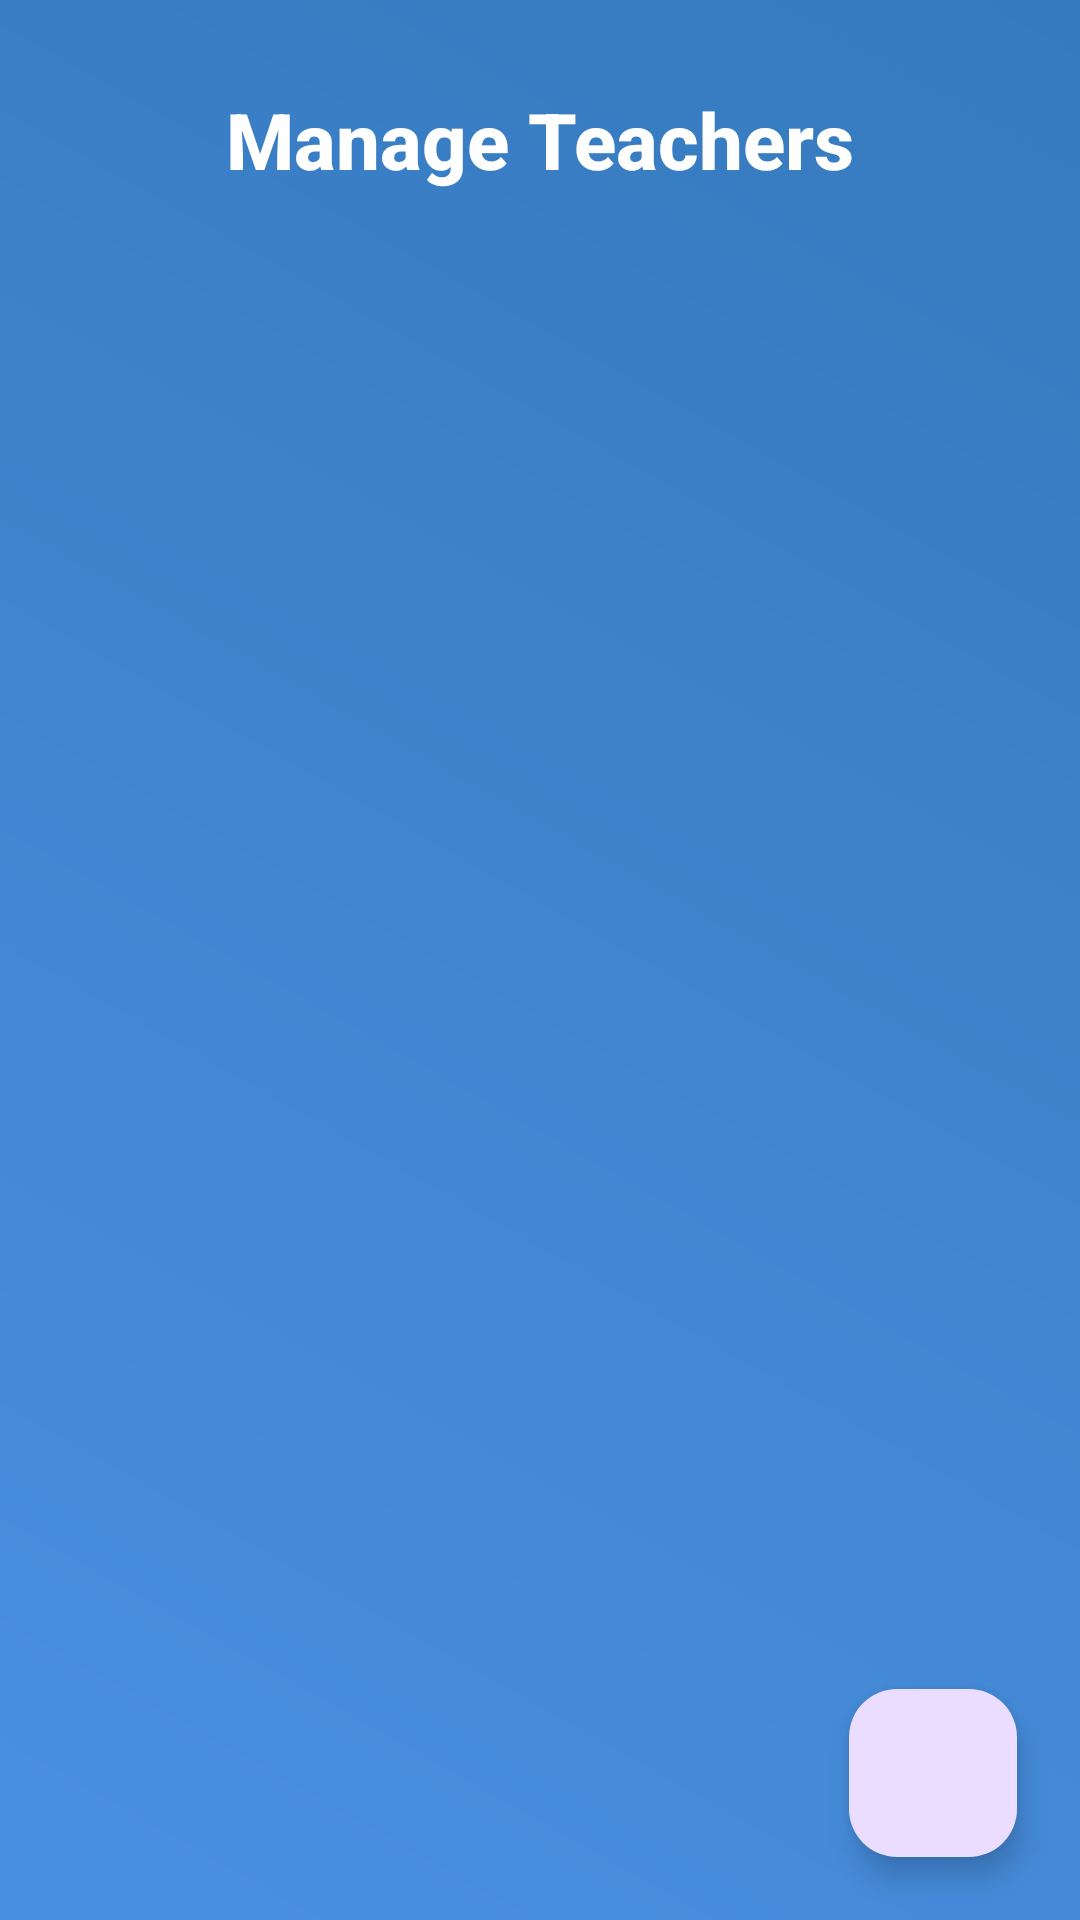

Android layout source for this screen:
<!-- AndroidManifest.xml: application theme Theme.SchoolManagementApp -->
<!-- res/layout/activity_manage_teachers.xml -->
<?xml version="1.0" encoding="utf-8"?>
<RelativeLayout xmlns:android="http://schemas.android.com/apk/res/android"
    xmlns:app="http://schemas.android.com/apk/res-auto"
    android:layout_width="match_parent"
    android:layout_height="match_parent"
    xmlns:tools="http://schemas.android.com/tools"
    android:padding="5dp"
    android:background="@drawable/blue_gradient_background">

    
    <TextView
        android:id="@+id/manageTeachersTitle"
        android:layout_width="wrap_content"
        android:layout_height="wrap_content"
        android:text="Manage Teachers"
        android:textColor="#FFFFFF"
        android:textSize="26sp"
        android:textStyle="bold"
        android:fontFamily="sans-serif-medium"
        android:layout_alignParentTop="true"
        android:layout_centerHorizontal="true"
        android:padding="8dp"
        android:layout_marginTop="16dp" />

    
    <androidx.recyclerview.widget.RecyclerView
        android:id="@+id/teachersRecyclerView"
        android:layout_width="match_parent"
        android:layout_height="0dp"
        android:layout_below="@id/manageTeachersTitle"
        tools:listitem="@layout/teacher_list_item"
        android:layout_above="@id/addTeacherFab"
        android:scrollbars="vertical" />

    
    <com.google.android.material.floatingactionbutton.FloatingActionButton
        android:id="@+id/addTeacherFab"
        android:layout_width="wrap_content"
        android:layout_height="wrap_content"
        android:layout_alignParentBottom="true"
        android:layout_alignParentEnd="true"
        android:layout_margin="16dp"
        android:src="@drawable/ic_add"
        android:tint="#FFFFFF"
        android:elevation="8dp"
        app:maxImageSize="48dp" />

</RelativeLayout>
<!-- res/layout/teacher_list_item.xml (included above) -->
<?xml version="1.0" encoding="utf-8"?>
<androidx.cardview.widget.CardView xmlns:android="http://schemas.android.com/apk/res/android"
    xmlns:app="http://schemas.android.com/apk/res-auto"
    android:layout_width="match_parent"
    android:layout_height="wrap_content"
    android:layout_margin="16dp"
    app:cardCornerRadius="16dp"
    app:cardElevation="10dp"
    android:padding="16dp"
    android:backgroundTint="#FFFFFF"
    android:elevation="6dp">

    <RelativeLayout
        android:layout_width="match_parent"
        android:layout_height="wrap_content"
        android:padding="8dp">

        
        <ImageView
            android:id="@+id/teacherAvatar"
            android:layout_width="80dp"
            android:layout_height="80dp"
            android:layout_alignParentStart="true"
            android:src="@drawable/ic_teacher"
            android:scaleType="centerCrop"
            android:background="@drawable/circle_background"
            android:layout_marginEnd="16dp"
            android:elevation="4dp"/>

        
        <TextView
            android:id="@+id/teacherNameTextView"
            android:layout_width="wrap_content"
            android:layout_height="wrap_content"
            android:layout_toEndOf="@id/teacherAvatar"
            android:text="John Doe"
            android:textSize="20sp"
            android:textStyle="bold"
            android:textColor="#1A237E"
            android:fontFamily="sans-serif-medium"
            android:layout_marginBottom="8dp" />

        
        <TextView
            android:id="@+id/teacherPhoneTextView"
            android:layout_width="wrap_content"
            android:layout_height="wrap_content"
            android:layout_below="@id/teacherNameTextView"
            android:layout_toEndOf="@id/teacherAvatar"
            android:text="Phone: +123456789"
            android:textSize="16sp"
            android:textColor="#616161"
            android:layout_marginBottom="8dp" />

        
        <View
            android:id="@+id/divider"
            android:layout_width="match_parent"
            android:layout_height="1dp"
            android:layout_below="@id/teacherPhoneTextView"
            android:layout_marginTop="8dp"
            android:layout_marginBottom="8dp"
            android:background="#E0E0E0"/>

        
        <LinearLayout
            android:layout_width="wrap_content"
            android:layout_height="wrap_content"
            android:orientation="horizontal"
            android:layout_alignParentEnd="true"
            android:layout_centerVertical="true"
            android:layout_marginTop="8dp">

            
            <ImageButton
                android:id="@+id/editButton"
                android:layout_width="48dp"
                android:layout_height="48dp"
                android:src="@drawable/ic_edit"
                android:background="?android:attr/selectableItemBackgroundBorderless"
                android:elevation="4dp"
                android:layout_marginEnd="12dp"
                app:tint="#0288D1" />

            
            <ImageButton
                android:id="@+id/deleteButton"
                android:layout_width="48dp"
                android:layout_height="48dp"
                android:src="@drawable/ic_delete"
                android:background="?android:attr/selectableItemBackgroundBorderless"
                android:elevation="4dp"
                app:tint="#D32F2F" />
        </LinearLayout>
    </RelativeLayout>
</androidx.cardview.widget.CardView>
<!-- resources referenced by this layout -->
<resources>
  <!-- drawable blue_gradient_background (drawable) -->
  <shape xmlns:android="http://schemas.android.com/apk/res/android">
      <gradient xmlns:android="http://schemas.android.com/apk/res/android"
          android:startColor="#4A90E2"
          android:endColor="#357ABD"
          android:angle="45"/>
  </shape>
  <style name="Theme.SchoolManagementApp" parent="Base.Theme.SchoolManagementApp" />
  <style name="Base.Theme.SchoolManagementApp" parent="Theme.Material3.DayNight.NoActionBar">
          
           <item name="colorPrimary">@color/prime</item>
      </style>
  <color name="prime">#FF24D3FE</color>
</resources>
